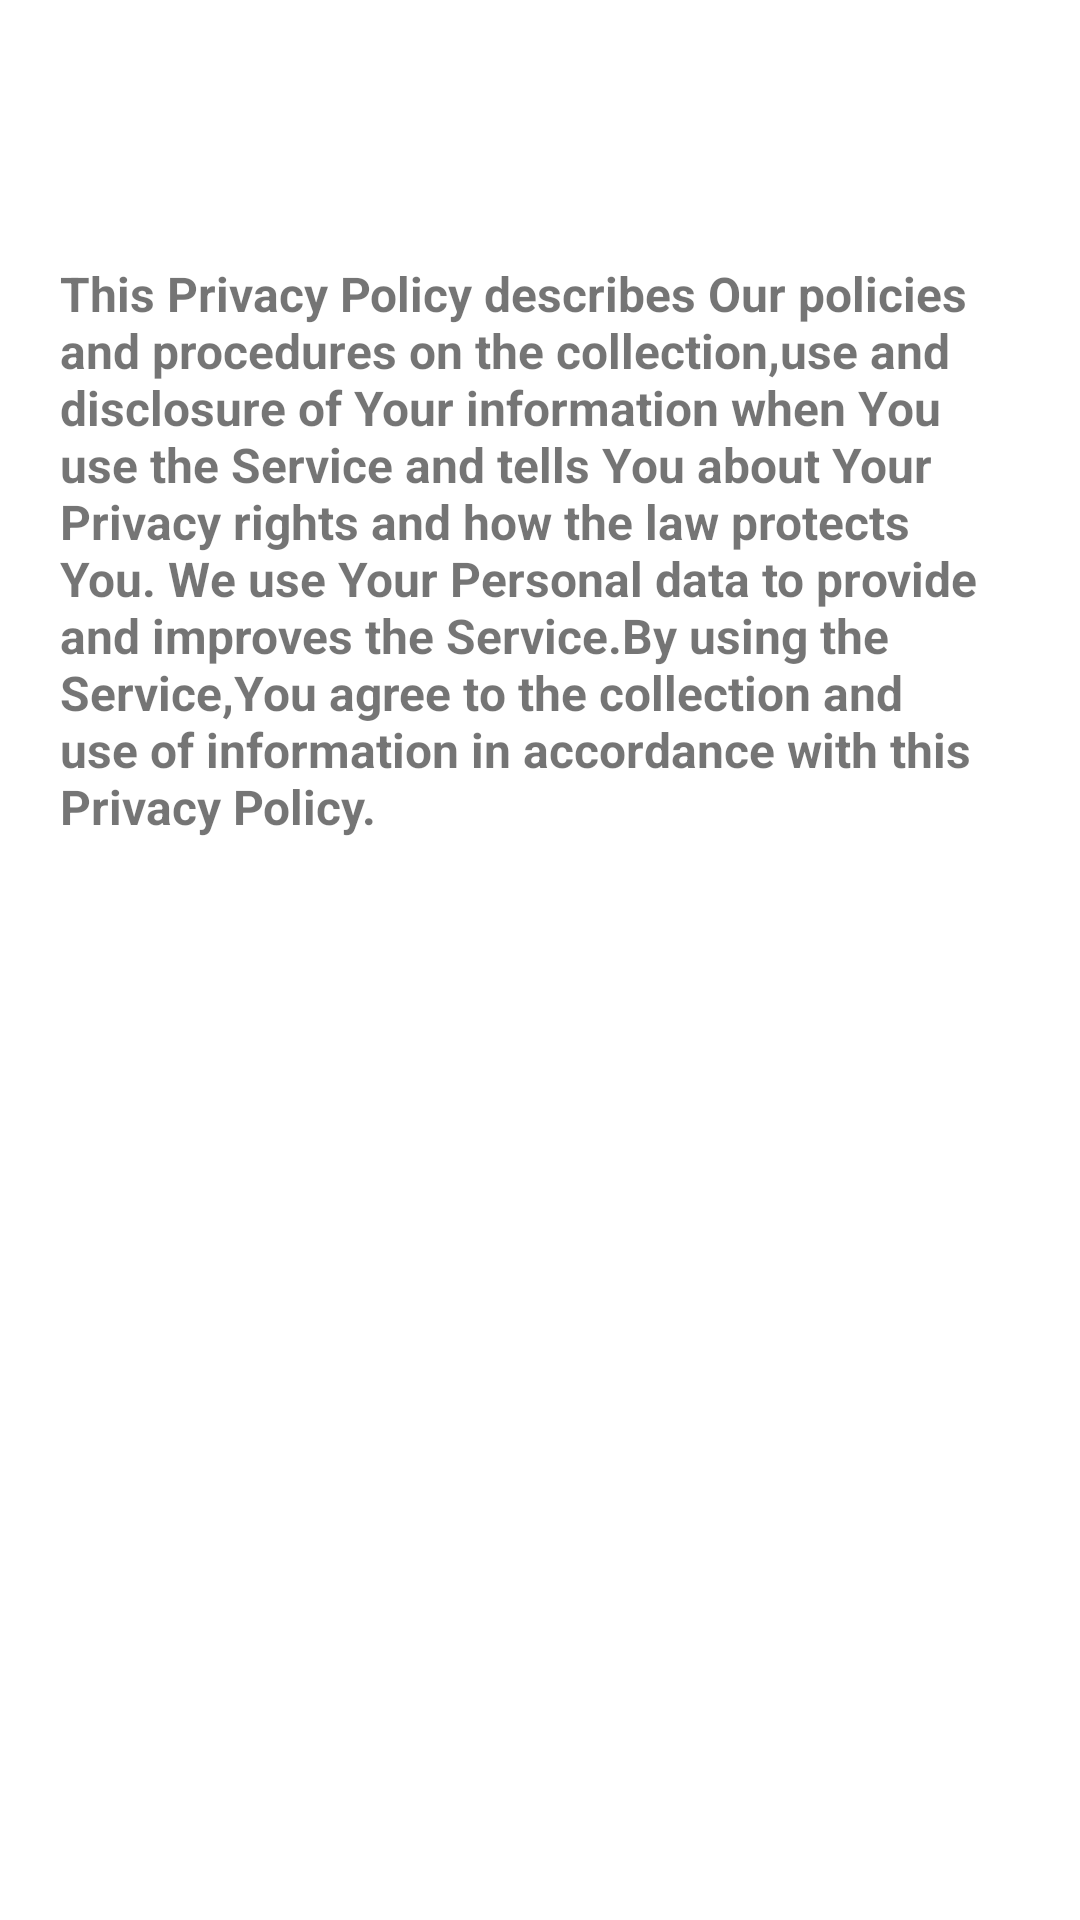

This screen was rendered from an Android layout file. Write that file and the resources it references.
<!-- AndroidManifest.xml: application theme Theme.Clothing -->
<!-- res/layout/fragment_privacy.xml -->
<?xml version="1.0" encoding="utf-8"?>
<androidx.constraintlayout.widget.ConstraintLayout xmlns:android="http://schemas.android.com/apk/res/android"
    xmlns:tools="http://schemas.android.com/tools"
    android:layout_width="match_parent"
    android:layout_height="match_parent"
    xmlns:app="http://schemas.android.com/apk/res-auto">

    <TextView
        android:id="@+id/ps_title"
        android:layout_width="wrap_content"
        android:layout_height="wrap_content"
        android:layout_marginTop="77dp"
        android:layout_marginBottom="56dp"
        android:text="@string/privacy_statement"
        android:textColor="@color/black"
        android:textSize="25sp"
        android:textStyle="bold"
        app:layout_constraintBottom_toTopOf="@+id/ps_description"
        app:layout_constraintEnd_toEndOf="parent"
        app:layout_constraintHorizontal_bias="0.5"
        app:layout_constraintStart_toStartOf="parent"
        app:layout_constraintTop_toTopOf="parent"
        tools:ignore="MissingConstraints" />

    <TextView
        android:id="@+id/ps_description"
        android:layout_width="match_parent"
        android:layout_height="wrap_content"
        android:layout_marginTop="10dp"
        android:layout_marginBottom="450dp"
        android:padding="20dp"
        android:text="@string/privacy_description"
        android:textSize="16sp"
        android:textStyle="bold"
        app:layout_constraintBottom_toBottomOf="parent"
        app:layout_constraintEnd_toEndOf="parent"
        app:layout_constraintStart_toStartOf="parent"
        app:layout_constraintTop_toBottomOf="@+id/ps_title"
        tools:ignore="MissingConstraints" />

</androidx.constraintlayout.widget.ConstraintLayout>
<!-- resources referenced by this layout -->
<resources>
  <color name="black">#FF000000</color>
  <string name="privacy_description">This Privacy Policy describes Our policies and procedures on the collection,use and disclosure of Your information when You use the Service and tells You about Your Privacy rights and how the law protects You. We use Your Personal data to provide and improves the Service.By using the Service,You agree to the collection and use of information in accordance with this Privacy Policy.</string>
  <string name="privacy_statement">Privacy Statement</string>
  <style name="Theme.Clothing" parent="Theme.MaterialComponents.DayNight.DarkActionBar">
          
          <item name="colorPrimary">@color/purple_500</item>
          <item name="colorPrimaryVariant">@color/purple_700</item>
          <item name="colorOnPrimary">@color/white</item>
          
          <item name="colorSecondary">@color/teal_200</item>
          <item name="colorSecondaryVariant">@color/teal_700</item>
          <item name="colorOnSecondary">@color/black</item>
          
          <item name="android:statusBarColor" tools:targetApi="l">?attr/colorPrimaryVariant</item>
          
      </style>
  <color name="purple_500">#FF6200EE</color>
  <color name="purple_700">#FF3700B3</color>
  <color name="white">#FFFFFFFF</color>
  <color name="teal_200">#FF03DAC5</color>
  <color name="teal_700">#FF018786</color>
</resources>
